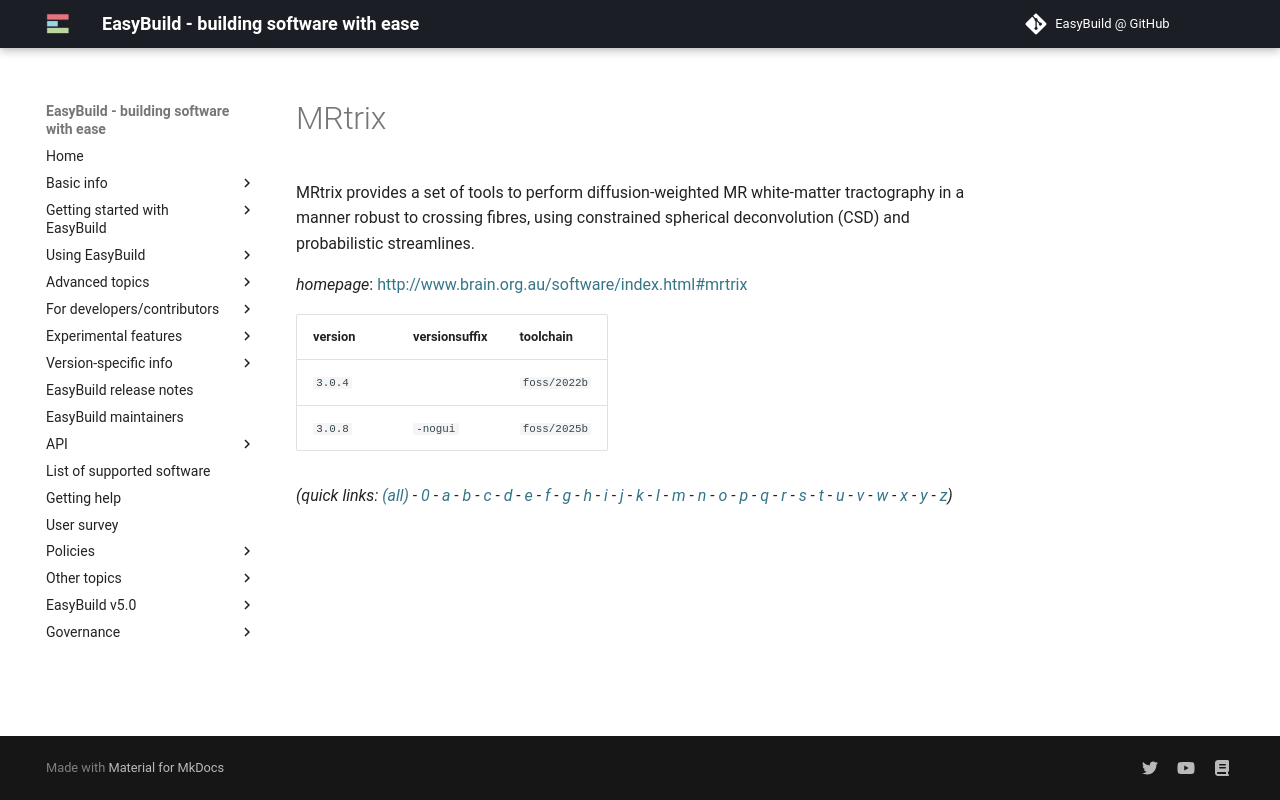

repository: easybuilders/easybuild-docs · page: version-specific/supported-software/m/MRtrix/index.html · generator: mkdocs

---
search:
  boost: 0.5
---
# MRtrix

MRtrix provides a set of tools to perform diffusion-weighted MR white-matter tractography in a manner  robust to crossing fibres, using constrained spherical deconvolution (CSD) and probabilistic streamlines.

*homepage*: <http://www.brain.org.au/software/index.html#mrtrix>

version | toolchain
--------|----------
``3.0.4`` | ``foss/2022b``


*(quick links: [(all)](../index.md) - [0](../0/index.md) - [a](../a/index.md) - [b](../b/index.md) - [c](../c/index.md) - [d](../d/index.md) - [e](../e/index.md) - [f](../f/index.md) - [g](../g/index.md) - [h](../h/index.md) - [i](../i/index.md) - [j](../j/index.md) - [k](../k/index.md) - [l](../l/index.md) - [m](../m/index.md) - [n](../n/index.md) - [o](../o/index.md) - [p](../p/index.md) - [q](../q/index.md) - [r](../r/index.md) - [s](../s/index.md) - [t](../t/index.md) - [u](../u/index.md) - [v](../v/index.md) - [w](../w/index.md) - [x](../x/index.md) - [y](../y/index.md) - [z](../z/index.md))*
